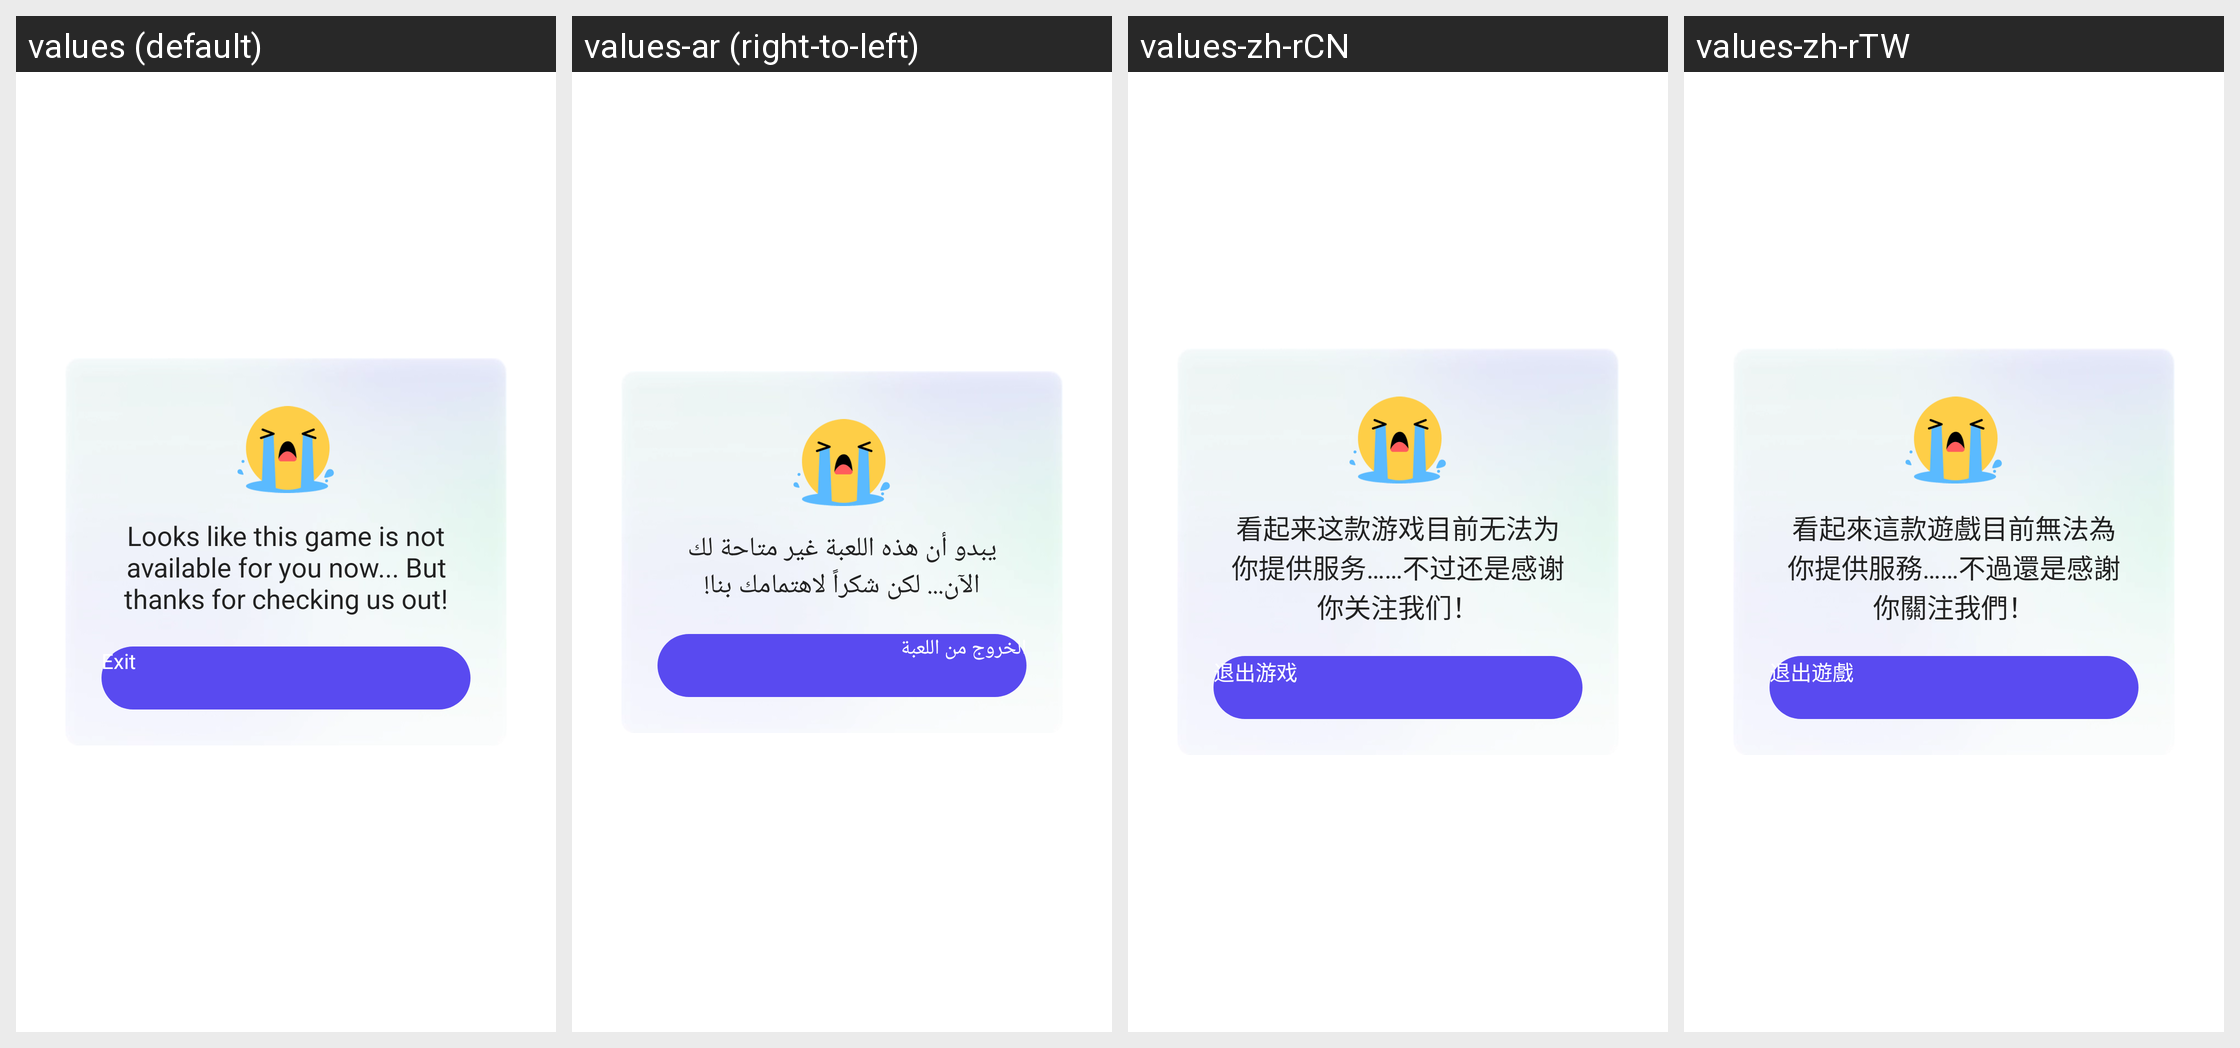

Translations of the strings shown on this Android screen, per locale in the grid:
Android screen res/layout/dialog_age_gate_age_not_satisfy.xml rendered under 4 locales, left to right: values (default), values-ar (right-to-left), values-zh-rCN, values-zh-rTW. Device: Nexus 5 (rendered at 1080×1920; each locale shown at half size, 540×960, under a caption strip naming it); theme UnityThemeSelector.
Other locales in the repository, not shown: values-af, values-af-rZA, values-am, values-ar-rSA, values-as, values-az, values-be, values-bg, values-bn, values-bn-rIN, values-bs, values-ca, values-ceb-rPH, values-cs, values-cs-rCZ, values-da, values-de, values-de-rDE, values-el, values-el-rGR, values-en, values-en-rGB, values-en-rUS, values-es, values-es-rES, values-es-rUS, values-et, values-eu, values-fa, values-fi, values-fil-rPH, values-fr, values-fr-rCA, values-fr-rFR, values-gl, values-gu, values-gu-rIN, values-hi, values-hi-rIN, values-hr, values-hu, values-hu-rHU, values-hy, values-in, values-in-rID, values-is, values-it, values-it-rIT, values-iw, values-ja, values-ja-rJP, values-jv-rID, values-ka, values-kk, values-km, values-km-rKH, values-kn, values-kn-rIN, values-ko, values-ko-rKR, values-ky, values-lo, values-lt, values-lv, values-mk, values-ml, values-ml-rIN, values-mn, values-mr, values-mr-rIN, values-ms, values-ms-rMY, values-my, values-my-rMM, values-nb, values-ne, values-nl, values-nl-rNL, values-or, values-or-rIN, values-pa, values-pa-rIN, values-pl, values-pl-rPL, values-pt, values-pt-rBR, values-pt-rPT, values-ro, values-ro-rRO, values-ru, values-ru-rRU, values-si, values-sk, values-sl, values-sq, values-sr, values-sv, values-sv-rSE, values-sw, values-ta, values-ta-rIN, values-te, values-te-rIN, values-th, values-th-rTH, values-tl, values-tr, values-tr-rTR, values-uk, values-uk-rUA, values-ur, values-uz, values-vi, values-vi-rVN, values-zh, values-zh-rHK, values-zu, values-zu-rZA.
Strings drawn on this screen, with the default value and each locale's value (text and hints the layout hard-codes, and strings that could not be matched under every locale, appear in the picture but are not listed):

gsdk_account_age_gate_age_not_satisfy_content
  values: Looks like this game is not available for you now... But thanks for checking us out!
  values-ar: يبدو أن هذه اللعبة غير متاحة لك الآن... لكن شكراً لاهتمامك بنا!
  values-zh-rCN: 看起来这款游戏目前无法为你提供服务……不过还是感谢你关注我们！
  values-zh-rTW: 看起來這款遊戲目前無法為你提供服務……不過還是感謝你關注我們！

gsdk_account_age_gate_age_not_satisfy_btn_content
  values: Exit
  values-ar: الخروج من اللعبة
  values-zh-rCN: 退出游戏
  values-zh-rTW: 退出遊戲
